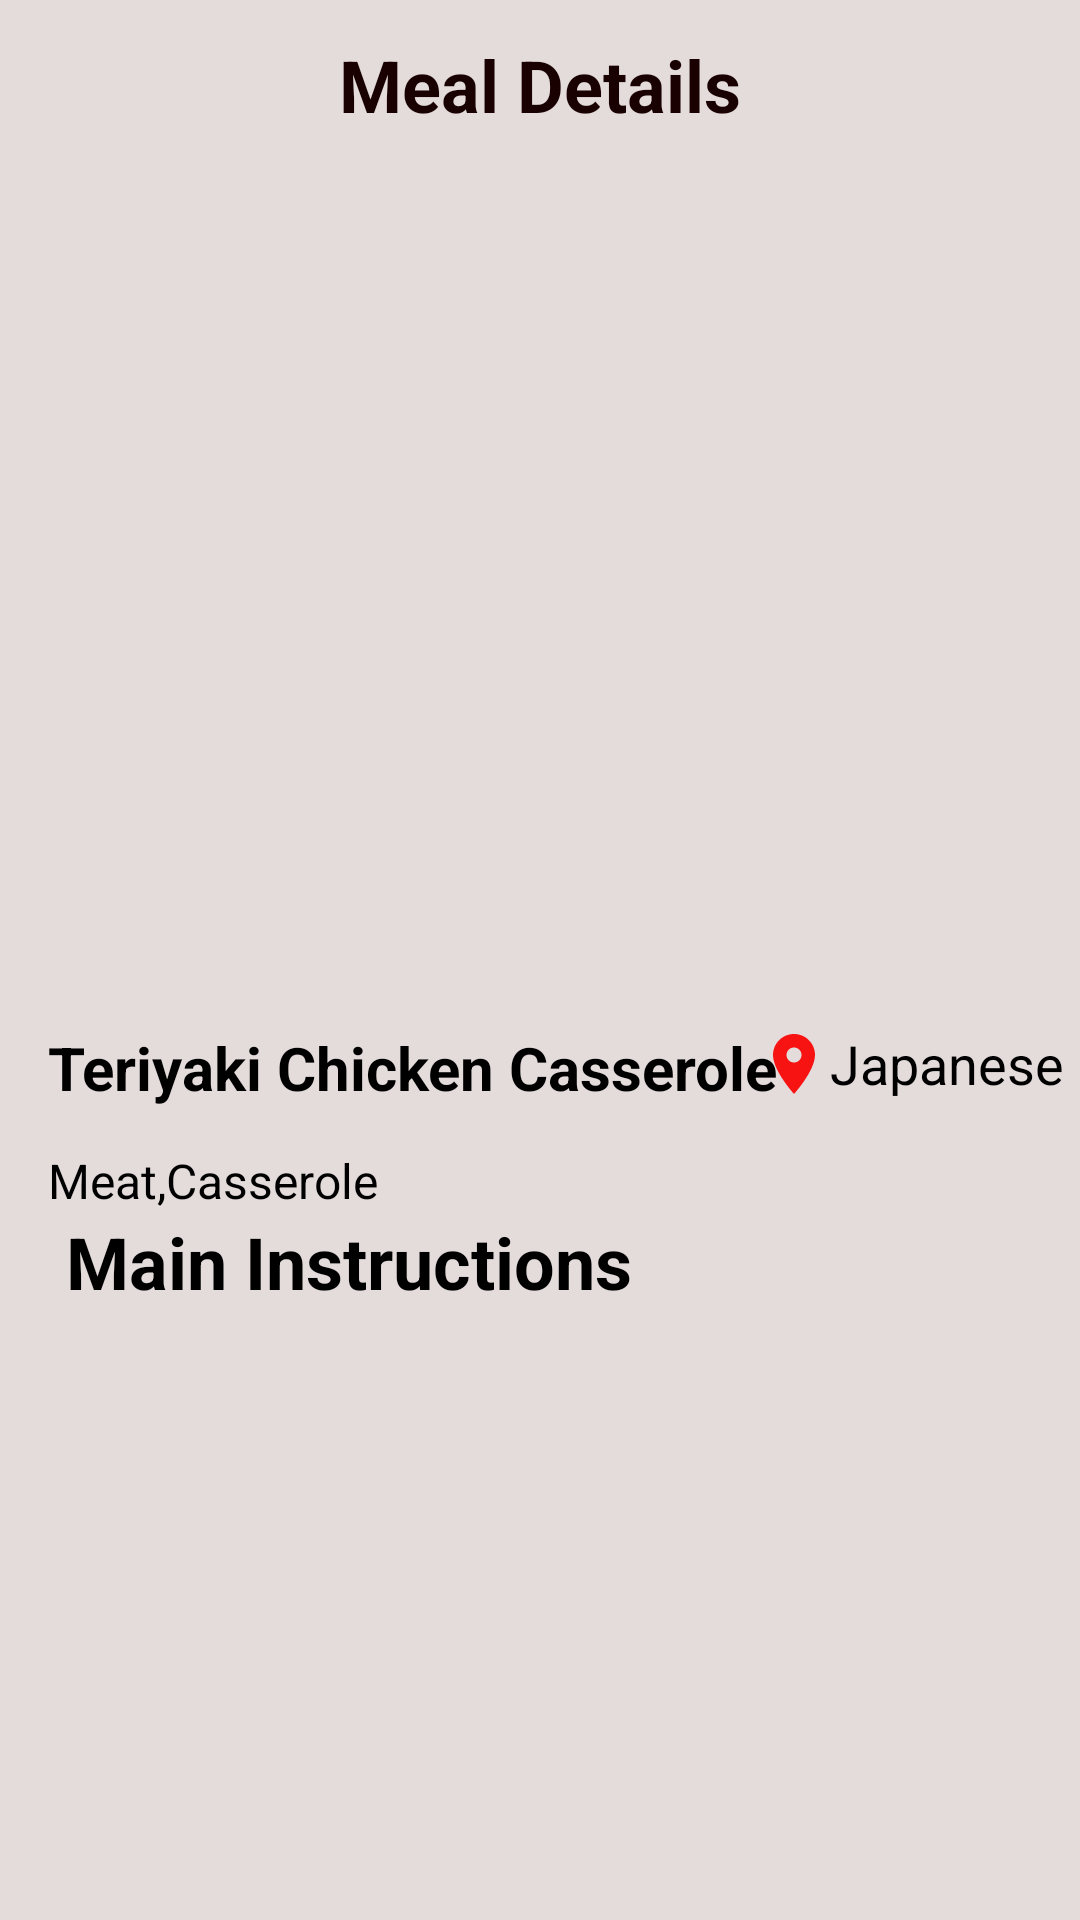

Write the Android layout XML for this screen, with the resource values it uses.
<!-- AndroidManifest.xml: application theme Theme.TataFood -->
<!-- res/layout/fragment_details.xml -->
<?xml version="1.0" encoding="utf-8"?>
<androidx.constraintlayout.widget.ConstraintLayout xmlns:android="http://schemas.android.com/apk/res/android"
    xmlns:tools="http://schemas.android.com/tools"
    android:layout_width="match_parent"
    android:layout_height="match_parent"
    xmlns:app="http://schemas.android.com/apk/res-auto"
    android:background="#E4DBDB"
    tools:context=".ui.DetailsFragment">

    <ScrollView
        android:layout_width="match_parent"
        android:layout_height="match_parent"
        android:fillViewport="true"
        app:layout_constraintBottom_toBottomOf="parent"
        app:layout_constraintEnd_toEndOf="parent"
        app:layout_constraintStart_toStartOf="parent"
        app:layout_constraintTop_toTopOf="parent">

    <androidx.constraintlayout.widget.ConstraintLayout
        android:layout_width="match_parent"
        android:layout_height="wrap_content">

        <TextView
            android:id="@+id/tv_chef"
            android:layout_width="wrap_content"
            android:layout_height="wrap_content"
            android:layout_marginVertical="12dp"
            android:text="Meal Details"
            android:textColor="#190101"
            android:textSize="24sp"
            android:textStyle="bold"
            app:layout_constraintEnd_toEndOf="parent"
            app:layout_constraintStart_toStartOf="parent"
            app:layout_constraintTop_toTopOf="parent" />


        <ImageView
            android:id="@+id/meal_iv"
            android:layout_width="match_parent"
            android:layout_height="250dp"
            android:layout_marginHorizontal="16dp"
            android:layout_marginVertical="32dp"
            android:scaleType="centerCrop"
            app:layout_constraintEnd_toEndOf="parent"
            app:layout_constraintStart_toStartOf="parent"
            app:layout_constraintTop_toBottomOf="@id/tv_chef"
            tools:src="@drawable/olives" />

        <TextView
            android:id="@+id/meal_name"
            android:layout_width="wrap_content"
            android:layout_height="wrap_content"
            android:layout_marginVertical="16dp"
            android:layout_marginStart="16dp"
            android:ellipsize="end"
            android:maxLines="2"
            android:text="Teriyaki Chicken Casserole"
            android:textColor="@android:color/black"
            android:textSize="20sp"
            android:textStyle="bold"
            app:layout_constraintStart_toStartOf="parent"
            app:layout_constraintTop_toBottomOf="@id/meal_iv" />

        <TextView
            android:id="@+id/meal_origin"
            android:layout_width="wrap_content"
            android:layout_height="wrap_content"
            android:layout_marginVertical="16dp"
            android:ellipsize="end"
            android:maxLines="2"
            android:text="Japanese"
            android:layout_marginStart="12dp"
            android:textColor="@android:color/black"
            android:textSize="18sp"
            app:layout_constraintEnd_toEndOf="parent"
            app:layout_constraintStart_toEndOf="@+id/meal_name"
            app:layout_constraintTop_toBottomOf="@id/meal_iv" />

        <ImageView
            android:layout_width="wrap_content"
            android:layout_height="wrap_content"
            android:src="@drawable/ic_location_on_24"
            app:layout_constraintEnd_toStartOf="@id/meal_origin"
            app:layout_constraintBottom_toBottomOf="@id/meal_origin"

            />
        <TextView
            android:id="@+id/meal_tags"
            android:layout_width="wrap_content"
            android:layout_height="wrap_content"
            android:layout_marginVertical="16dp"
            android:text="Meat,Casserole"
            android:textColor="@color/black"
            android:textSize="16sp"
            app:layout_constraintStart_toStartOf="@+id/meal_name"
            app:layout_constraintTop_toBottomOf="@id/meal_origin" />


        <TextView
            android:id="@+id/instructions_info"
            android:layout_width="wrap_content"
            android:layout_height="wrap_content"
            android:text=" Main Instructions  "
            android:textColor="@color/black"
            android:textSize="24sp"
            android:textStyle="bold"
            app:layout_constraintStart_toStartOf="@id/meal_tags"
            app:layout_constraintTop_toBottomOf="@id/meal_tags" />
        <TextView
            android:id="@+id/meal_recipe"
            android:layout_width="match_parent"
            android:layout_height="wrap_content"
            android:layout_marginTop="16dp"
            android:padding="16dp"
            android:textSize="16sp"
            app:layout_constraintEnd_toEndOf="parent"
            app:layout_constraintStart_toStartOf="parent"
            app:layout_constraintTop_toBottomOf="@id/instructions_info"
            tools:text="@string/meal_recipe" />
    </androidx.constraintlayout.widget.ConstraintLayout>

    </ScrollView>

</androidx.constraintlayout.widget.ConstraintLayout>
<!-- resources referenced by this layout -->
<resources>
  <!-- drawable ic_location_on_24 (drawable) -->
  <vector android:height="24dp" android:tint="#F81313"
      android:viewportHeight="24" android:viewportWidth="24"
      android:width="24dp" xmlns:android="http://schemas.android.com/apk/res/android">
      <path android:fillColor="@android:color/white" android:pathData="M12,2C8.13,2 5,5.13 5,9c0,5.25 7,13 7,13s7,-7.75 7,-13c0,-3.87 -3.13,-7 -7,-7zM12,11.5c-1.38,0 -2.5,-1.12 -2.5,-2.5s1.12,-2.5 2.5,-2.5 2.5,1.12 2.5,2.5 -1.12,2.5 -2.5,2.5z"/>
  </vector>
  <string name="meal_recipe">Preheat the oven to 150C/300F/Gas 2.r\nToss the beef and flour together in a bowl with some salt and black pepper.r\nHeat a large casserole until hot, add half of the rapeseed oil and enough of the beef to just cover the bottom of the casserole.r\nFry until browned on each side, then remove and set aside. Repeat with the remaining oil and beef.r\nReturn the beef to the pan, add the wine and cook until the volume of liquid has reduced by half, then add the stock, onion, carrots, thyme and mustard, and season well with salt and pepper.r\nCover with a lid and place in the oven for two hours.r\nRemove from the oven, check the seasoning and set aside to cool. Remove the thyme.r\nWhen the beef is cool and you\'re ready to assemble the pie, preheat the oven to 200C/400F/Gas 6.r\nTransfer the beef to a pie dish, brush the rim with the beaten egg yolks and lay the pastry over the top. Brush the top of the pastry with more beaten egg.r\nTrim the pastry so there is just enough excess to crimp the edges, then place in the oven and bake for 30 minutes, or until the pastry is golden-brown and cooked through.r\nFor the green beans, bring a saucepan of salted water to the boil, add the beans and cook for 4-5 minutes, or until just tender.r\nDrain and toss with the butter, then season with black pepper.r\nTo serve, place a large spoonful of pie onto each plate with some green beans</string>
  <style name="Theme.TataFood" parent="Theme.MaterialComponents.DayNight.DarkActionBar">
          
          <item name="colorPrimary">@color/purple_500</item>
          <item name="colorPrimaryVariant">@color/purple_700</item>
          <item name="colorOnPrimary">@color/white</item>
          
          <item name="colorSecondary">@color/teal_200</item>
          <item name="colorSecondaryVariant">@color/teal_700</item>
          <item name="colorOnSecondary">@color/black</item>
          
          <item name="android:statusBarColor">?attr/colorPrimaryVariant</item>
          
      </style>
  <!-- not gathered from this repository: default colours our renderer supplied (Android Studio template values) -->
  <color name="purple_500">#FF6200EE</color>
  <color name="purple_700">#FF3700B3</color>
  <color name="teal_200">#FF03DAC5</color>
  <color name="teal_700">#FF018786</color>
  <color name="black">#FF000000</color>
  <color name="white">#FFFFFFFF</color>
</resources>
